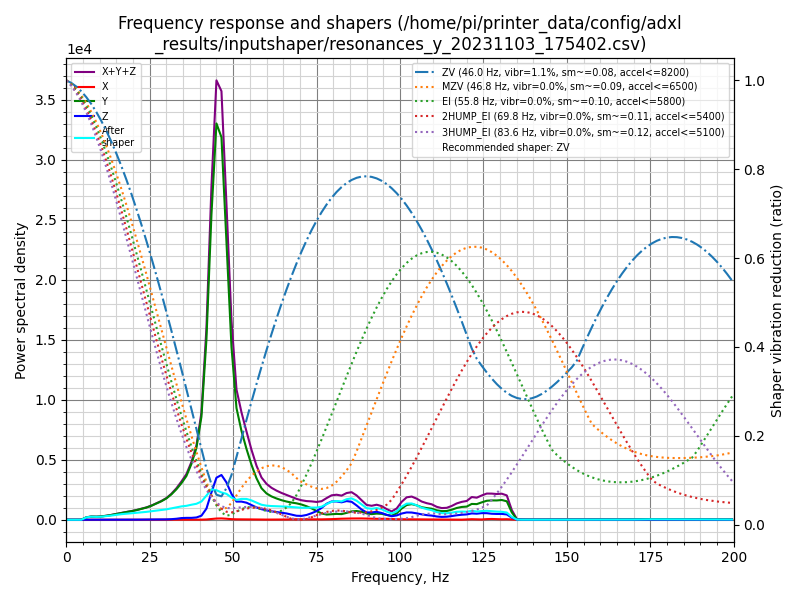

The file beside this chart, header and first rows:
freq, psd_x, psd_y, psd_z, psd_xyz
0.0, 4.727e+00, 4.299e+02, 6.468e+01, 4.993e+02
1.5, 1.118e+01, 2.551e+02, 4.561e+01, 3.119e+02
3.0, 1.100e+01, 2.672e+01, 1.248e+01, 5.021e+01
4.5, 1.105e+01, 2.829e+02, 1.395e+01, 3.079e+02
6.0, 1.191e+01, 1.205e+03, 2.175e+01, 1.239e+03
7.5, 1.302e+01, 2.022e+03, 2.634e+01, 2.061e+03
9.0, 1.470e+01, 2.303e+03, 2.656e+01, 2.344e+03
10.5, 1.542e+01, 2.930e+03, 3.533e+01, 2.981e+03
12.0, 1.361e+01, 3.995e+03, 5.359e+01, 4.062e+03
13.5, 1.310e+01, 5.411e+03, 7.604e+01, 5.500e+03
15.0, 1.579e+01, 7.262e+03, 8.331e+01, 7.361e+03
16.5, 1.808e+01, 9.458e+03, 8.267e+01, 9.559e+03
18.0, 1.722e+01, 1.161e+04, 9.231e+01, 1.172e+04
19.5, 1.549e+01, 1.400e+04, 1.203e+02, 1.414e+04
21.0, 1.859e+01, 1.690e+04, 1.669e+02, 1.708e+04
22.5, 2.869e+01, 2.042e+04, 2.329e+02, 2.069e+04
24.0, 2.535e+01, 2.445e+04, 3.102e+02, 2.478e+04
25.5, 2.267e+01, 2.982e+04, 3.976e+02, 3.024e+04
27.0, 2.192e+01, 3.662e+04, 5.452e+02, 3.718e+04
28.5, 2.606e+01, 4.408e+04, 7.025e+02, 4.481e+04
30.0, 2.647e+01, 5.352e+04, 9.433e+02, 5.449e+04
31.5, 2.699e+01, 6.690e+04, 1.525e+03, 6.845e+04
33.0, 3.604e+01, 8.407e+04, 2.752e+03, 8.685e+04
34.5, 5.245e+01, 1.054e+05, 4.827e+03, 1.103e+05
36.0, 7.420e+01, 1.317e+05, 5.677e+03, 1.374e+05
37.5, 1.169e+02, 1.750e+05, 5.896e+03, 1.810e+05
39.0, 1.825e+02, 2.343e+05, 7.450e+03, 2.419e+05
40.5, 3.576e+02, 3.487e+05, 1.372e+04, 3.628e+05
42.0, 9.966e+02, 6.333e+05, 3.912e+04, 6.734e+05
43.5, 2.736e+03, 1.109e+06, 9.939e+04, 1.211e+06
45.0, 4.584e+03, 1.490e+06, 1.581e+05, 1.652e+06
46.5, 5.147e+03, 1.486e+06, 1.739e+05, 1.665e+06
48.0, 4.106e+03, 1.111e+06, 1.496e+05, 1.265e+06
49.5, 2.441e+03, 7.148e+05, 1.070e+05, 8.243e+05
51.0, 1.860e+03, 4.761e+05, 7.736e+04, 5.553e+05
52.5, 1.889e+03, 3.894e+05, 7.957e+04, 4.709e+05
54.0, 1.709e+03, 3.195e+05, 7.693e+04, 3.981e+05
55.5, 1.471e+03, 2.546e+05, 6.815e+04, 3.242e+05
57.0, 1.188e+03, 1.974e+05, 5.881e+04, 2.574e+05
58.5, 9.118e+02, 1.539e+05, 5.163e+04, 2.064e+05
60.0, 9.103e+02, 1.319e+05, 4.706e+04, 1.798e+05
61.5, 9.537e+02, 1.198e+05, 4.330e+04, 1.640e+05
63.0, 8.443e+02, 1.119e+05, 4.049e+04, 1.532e+05
64.5, 9.400e+02, 1.053e+05, 3.806e+04, 1.443e+05
66.0, 1.439e+03, 1.004e+05, 3.473e+04, 1.366e+05
67.5, 2.079e+03, 9.690e+04, 2.924e+04, 1.282e+05
69.0, 2.581e+03, 9.463e+04, 2.310e+04, 1.203e+05
70.5, 2.489e+03, 8.963e+04, 2.261e+04, 1.147e+05
72.0, 2.369e+03, 8.114e+04, 2.868e+04, 1.122e+05
73.5, 2.625e+03, 6.998e+04, 4.009e+04, 1.127e+05
75.0, 2.520e+03, 5.482e+04, 5.410e+04, 1.114e+05
76.5, 2.519e+03, 4.033e+04, 7.563e+04, 1.185e+05
78.0, 3.040e+03, 3.392e+04, 1.040e+05, 1.410e+05
79.5, 4.125e+03, 3.679e+04, 1.212e+05, 1.621e+05
81.0, 5.877e+03, 3.955e+04, 1.238e+05, 1.692e+05
82.5, 7.186e+03, 3.895e+04, 1.201e+05, 1.662e+05
84.0, 8.347e+03, 4.804e+04, 1.309e+05, 1.873e+05
85.5, 9.019e+03, 5.955e+04, 1.281e+05, 1.966e+05
87.0, 9.289e+03, 6.352e+04, 1.039e+05, 1.767e+05
88.5, 9.621e+03, 5.890e+04, 7.540e+04, 1.439e+05
... 74 more rows
